2-way image classification set "cnn_dataset" from GitHub (upputurisrilaxmi-ui/Project_ML); label vocabulary: crop, weed.

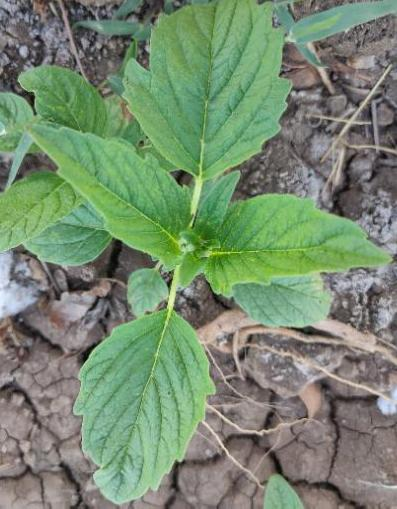
Label: crop

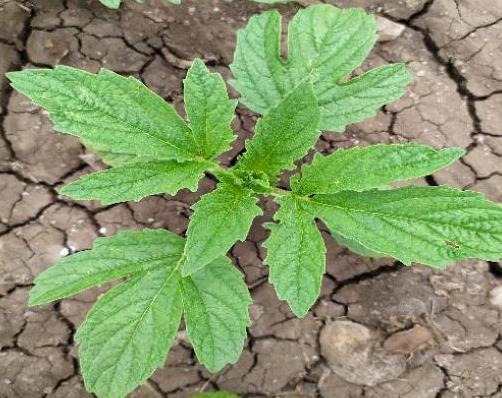
Label: crop

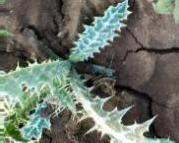
Label: weed

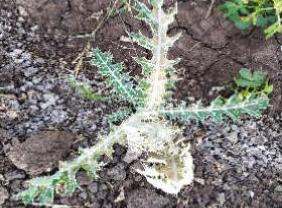
Label: weed

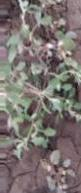
Label: weed

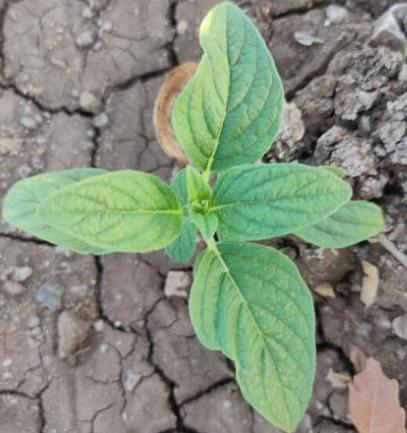
Label: crop
